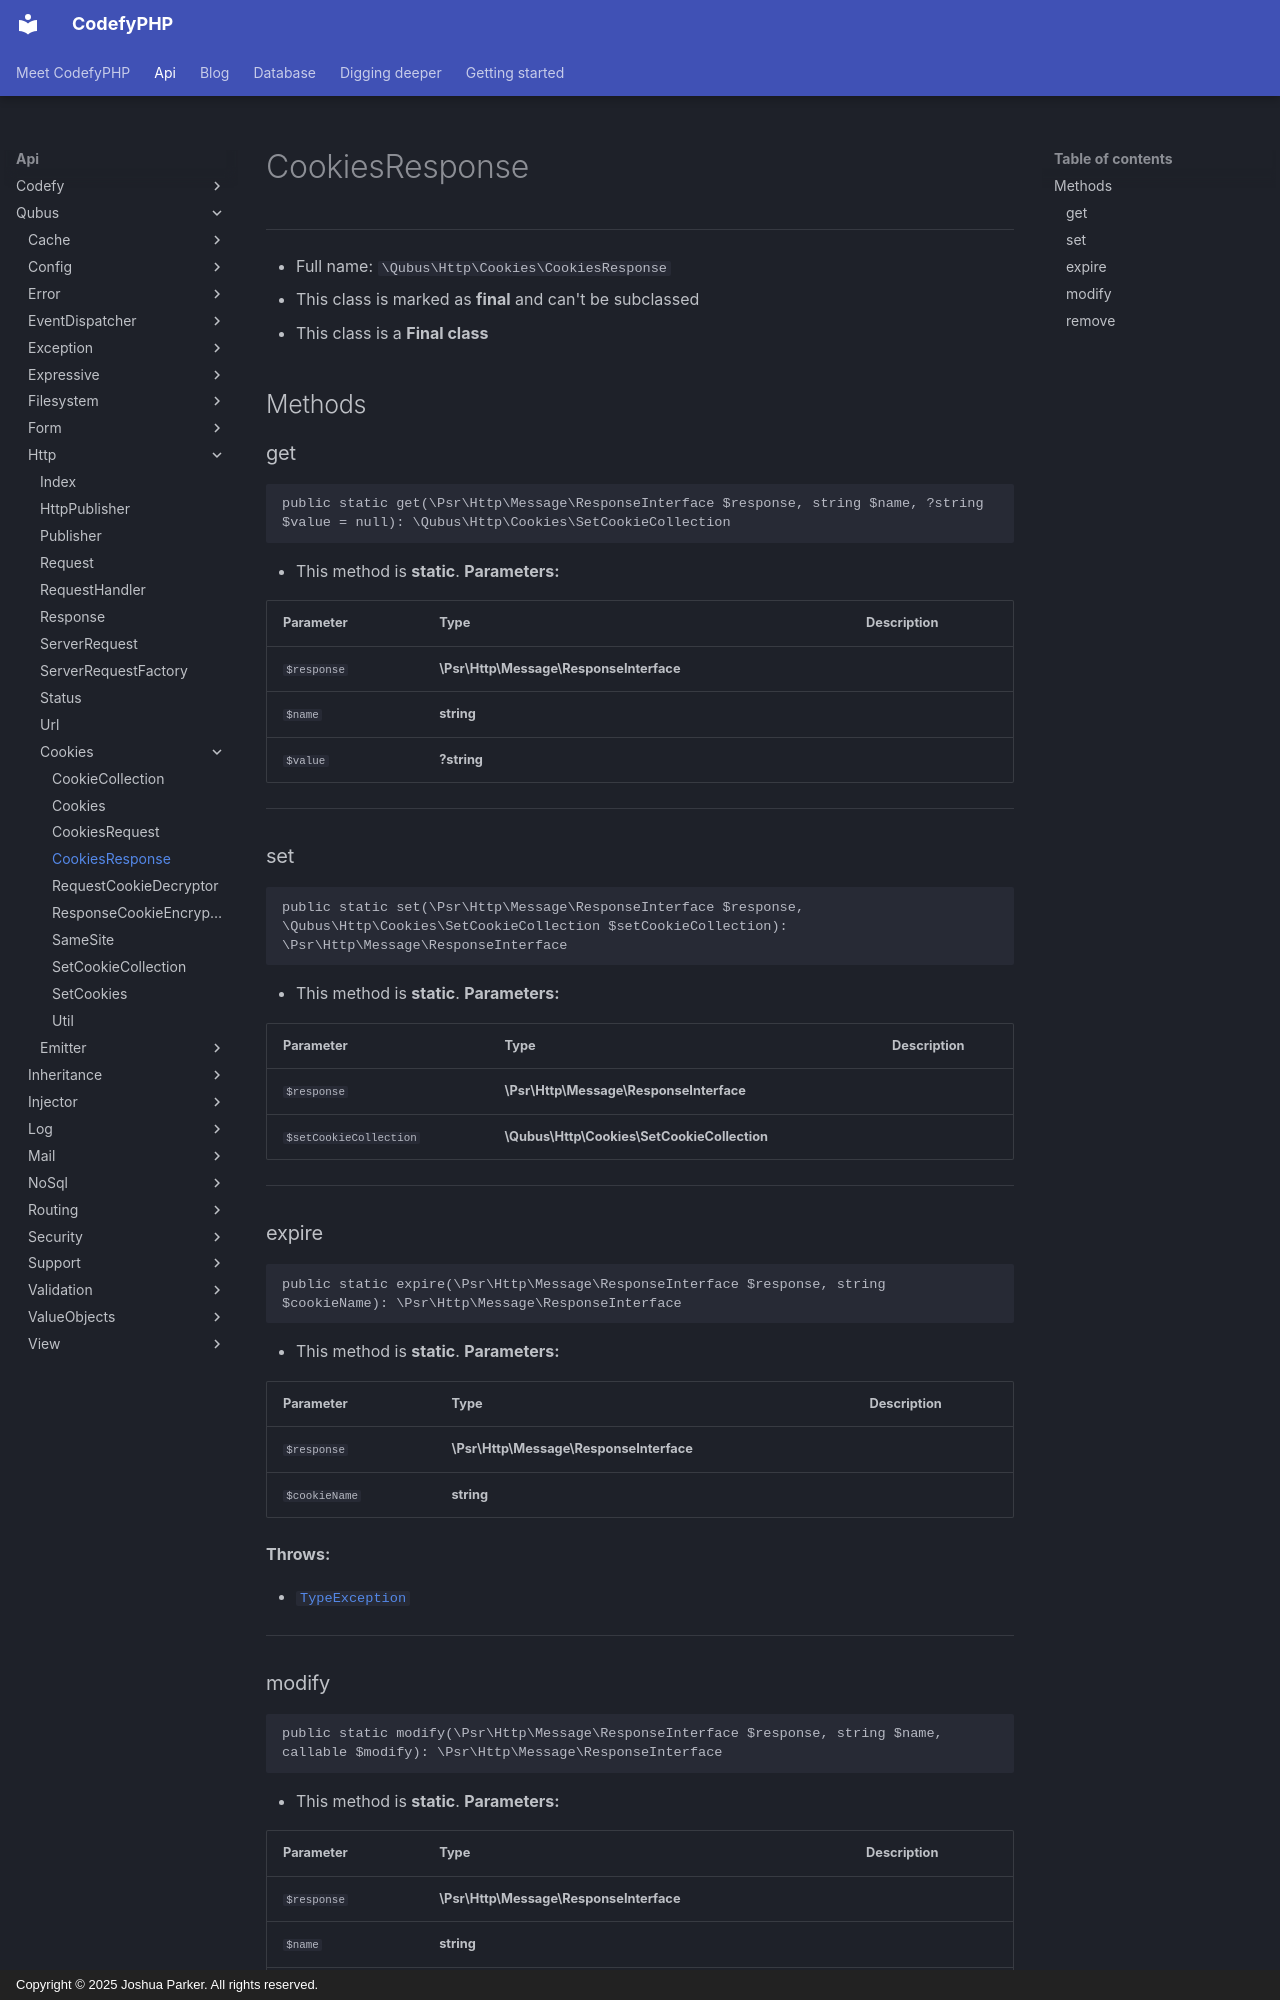

repository: codefyphp/docs · page: api/Qubus/Http/Cookies/CookiesResponse/index.html · generator: mkdocs · copyright: Copyright © 2025 Joshua Parker. All rights reserved.

# CookiesResponse

***

* Full name: `\Qubus\Http\Cookies\CookiesResponse`
* This class is marked as **final** and can't be subclassed
* This class is a **Final class**

## Methods

### get

```php
public static get(\Psr\Http\Message\ResponseInterface $response, string $name, ?string $value = null): \Qubus\Http\Cookies\SetCookieCollection
```

* This method is **static**.
**Parameters:**

| Parameter   | Type                                    | Description |
|-------------|-----------------------------------------|-------------|
| `$response` | **\Psr\Http\Message\ResponseInterface** |             |
| `$name`     | **string**                              |             |
| `$value`    | **?string**                             |             |

***

### set

```php
public static set(\Psr\Http\Message\ResponseInterface $response, \Qubus\Http\Cookies\SetCookieCollection $setCookieCollection): \Psr\Http\Message\ResponseInterface
```

* This method is **static**.
**Parameters:**

| Parameter              | Type                                        | Description |
|------------------------|---------------------------------------------|-------------|
| `$response`            | **\Psr\Http\Message\ResponseInterface**     |             |
| `$setCookieCollection` | **\Qubus\Http\Cookies\SetCookieCollection** |             |

***

### expire

```php
public static expire(\Psr\Http\Message\ResponseInterface $response, string $cookieName): \Psr\Http\Message\ResponseInterface
```

* This method is **static**.
**Parameters:**

| Parameter     | Type                                    | Description |
|---------------|-----------------------------------------|-------------|
| `$response`   | **\Psr\Http\Message\ResponseInterface** |             |
| `$cookieName` | **string**                              |             |

**Throws:**

- [`TypeException`](../../Exception/Data/TypeException.md)

***
